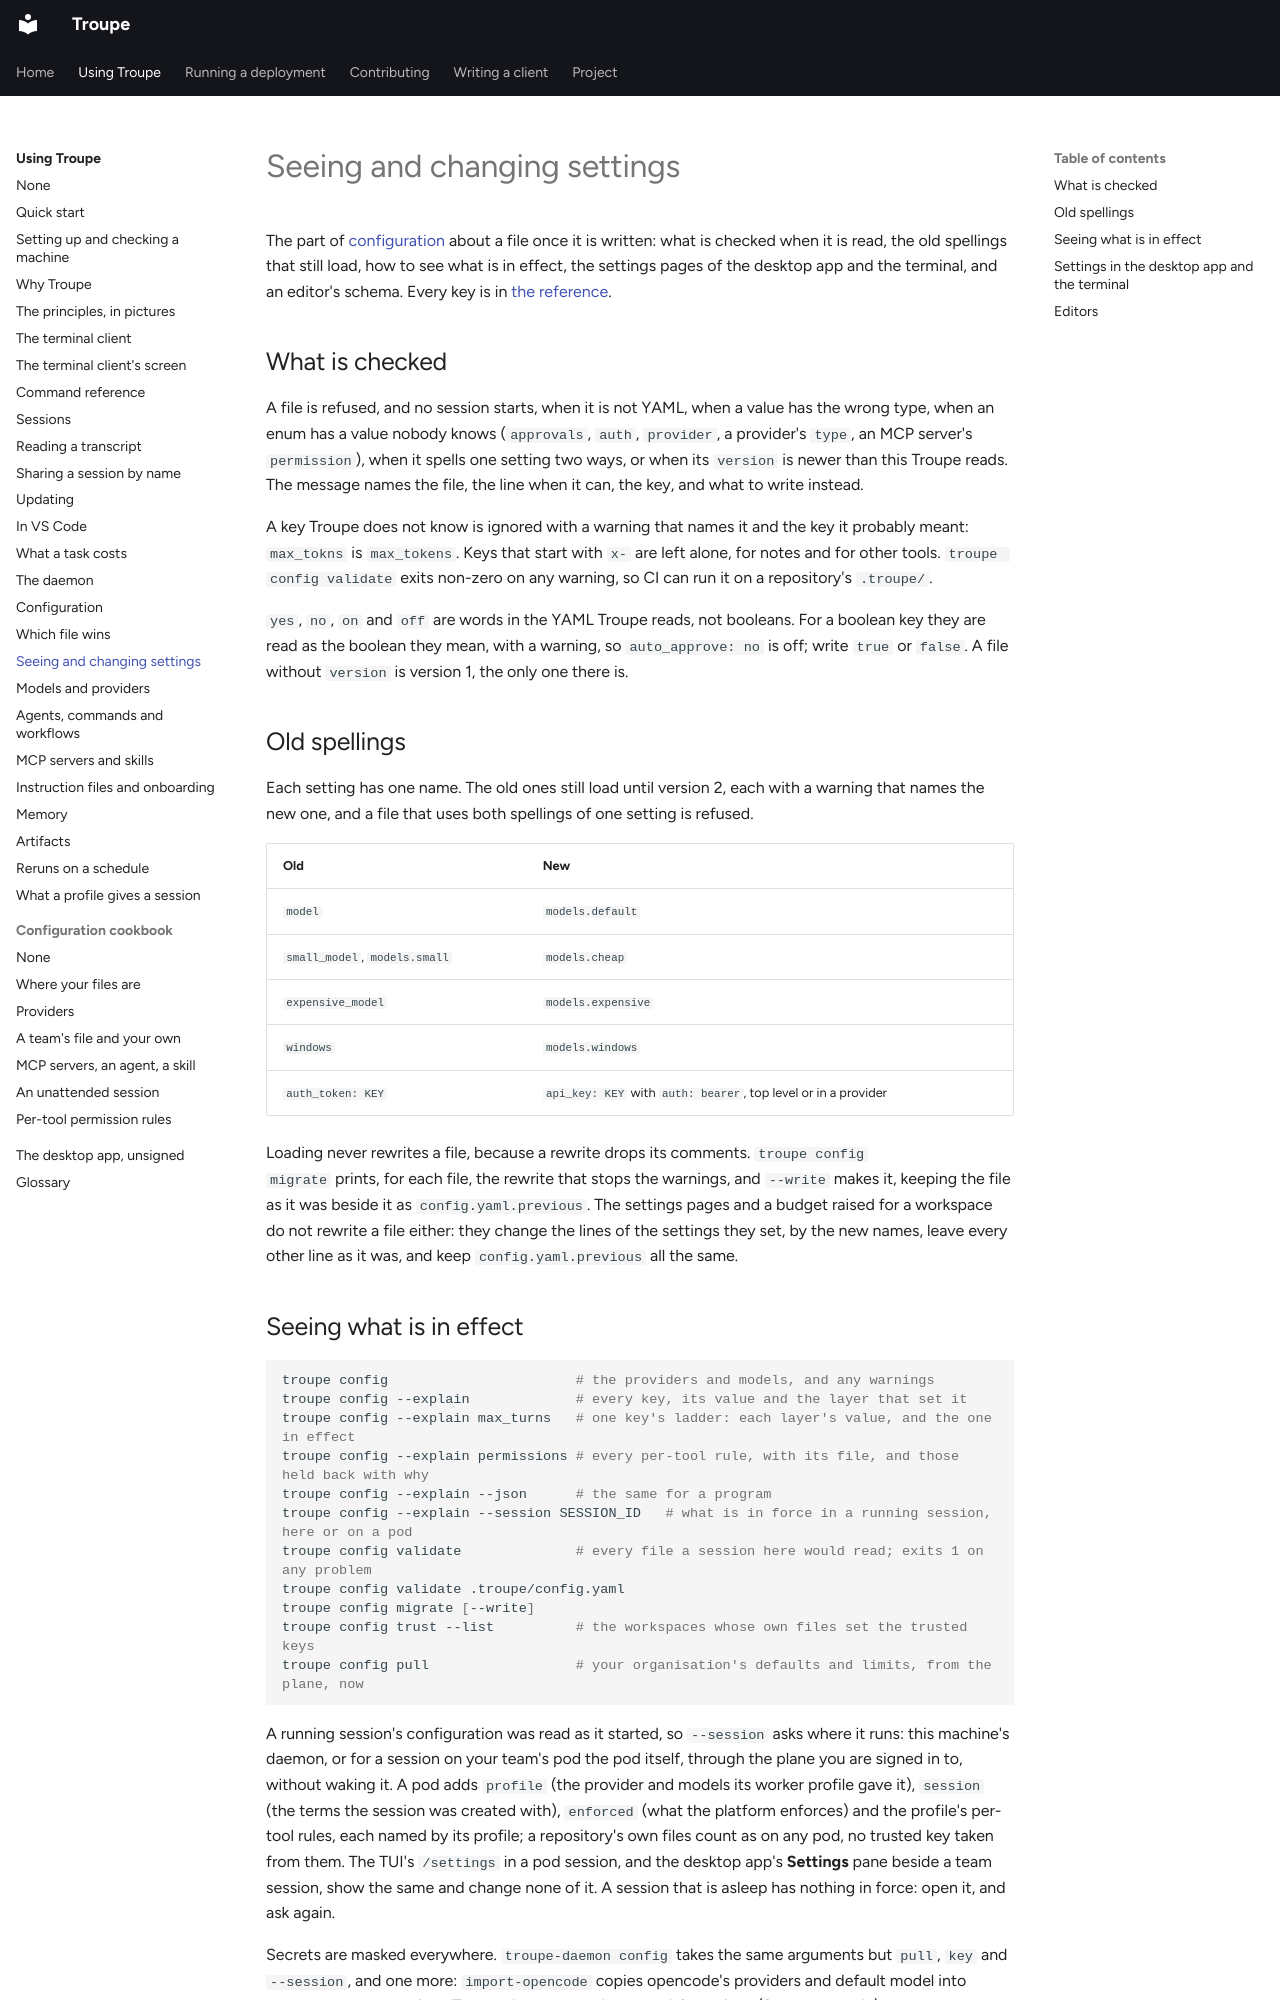

repository: it-minds/troupe · page: user/configuration-settings/index.html · generator: mkdocs

# Seeing and changing settings

The part of [configuration](configuration.md) about a file once it is written: what is
checked when it is read, the old spellings that still load, how to see what is in effect,
the settings pages of the desktop app and the terminal, and an editor's schema. Every key
is in [the reference](configuration.md#every-key).

## What is checked

A file is refused, and no session starts, when it is not YAML, when a value has the wrong
type, when an enum has a value nobody knows (`approvals`, `auth`, `provider`, a provider's
`type`, an MCP server's `permission`), when it spells one setting two ways, or when its
`version` is newer than this Troupe reads. The message names the file, the line when it
can, the key, and what to write instead.

A key Troupe does not know is ignored with a warning that names it and the key it probably
meant: `max_tokns` is `max_tokens`. Keys that start with `x-` are left alone, for notes and
for other tools. `troupe config validate` exits non-zero on any warning, so CI can run it
on a repository's `.troupe/`.

`yes`, `no`, `on` and `off` are words in the YAML Troupe reads, not booleans. For a
boolean key they are read as the boolean they mean, with a warning, so `auto_approve: no`
is off; write `true` or `false`. A file without `version` is version 1, the only one there
is.

## Old spellings

Each setting has one name. The old ones still load until version 2, each with a warning
that names the new one, and a file that uses both spellings of one setting is refused.

| Old | New |
|---|---|
| `model` | `models.default` |
| `small_model`, `models.small` | `models.cheap` |
| `expensive_model` | `models.expensive` |
| `windows` | `models.windows` |
| `auth_token: KEY` | `api_key: KEY` with `auth: bearer`, top level or in a provider |

Loading never rewrites a file, because a rewrite drops its comments. `troupe config
migrate` prints, for each file, the rewrite that stops the warnings, and `--write` makes
it, keeping the file as it was beside it as `config.yaml.previous`. The settings pages
and a budget raised for a workspace do not rewrite a file either: they change the lines
of the settings they set, by the new names, leave every other line as it was, and keep
`config.yaml.previous` all the same.

## Seeing what is in effect

```sh
troupe config                       # the providers and models, and any warnings
troupe config --explain             # every key, its value and the layer that set it
troupe config --explain max_turns   # one key's ladder: each layer's value, and the one in effect
troupe config --explain permissions # every per-tool rule, with its file, and those held back with why
troupe config --explain --json      # the same for a program
troupe config --explain --session SESSION_ID   # what is in force in a running session, here or on a pod
troupe config validate              # every file a session here would read; exits 1 on any problem
troupe config validate .troupe/config.yaml
troupe config migrate [--write]
troupe config trust --list          # the workspaces whose own files set the trusted keys
troupe config pull                  # your organisation's defaults and limits, from the plane, now
```

A running session's configuration was read as it started, so `--session` asks where it
runs: this machine's daemon, or for a session on your team's pod the pod itself, through
the plane you are signed in to, without waking it. A pod adds `profile` (the provider and
models its worker profile gave it), `session` (the terms the session was created with),
`enforced` (what the platform enforces) and the profile's per-tool rules, each named by its
profile; a repository's own files count as on any pod, no trusted key taken from them. The
TUI's `/settings` in a pod session, and the desktop app's **Settings** pane beside a team
session, show the same and change none of it. A session that is asleep has nothing in
force: open it, and ask again.

Secrets are masked everywhere. `troupe-daemon config` takes the same arguments but `pull`,
`key` and `--session`, and one more: `import-opencode` copies opencode's providers and default
model into `config.yaml` once, since Troupe does not read opencode's settings
([from opencode](configuration/providers.md#from-opencode)).
